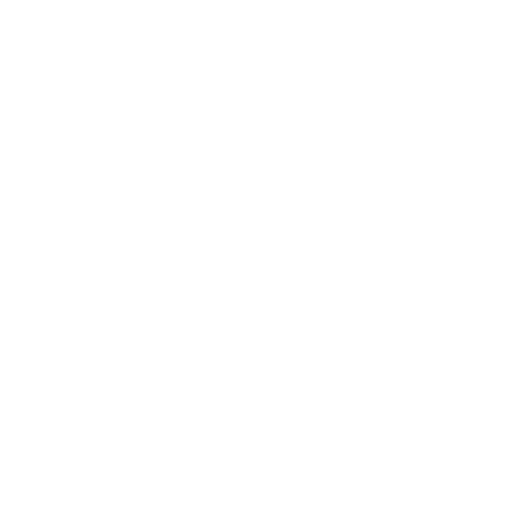
t = 0.00 s
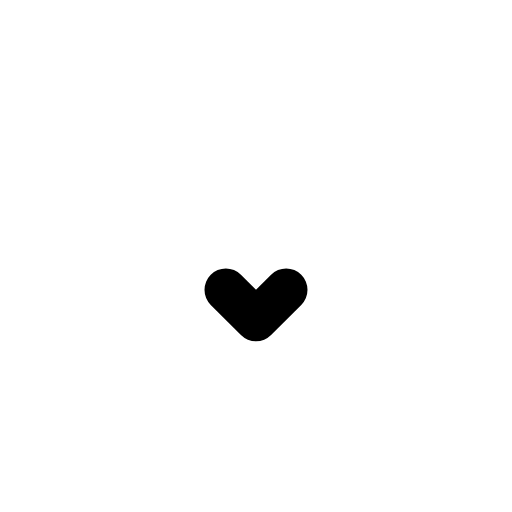
t = 0.08 s
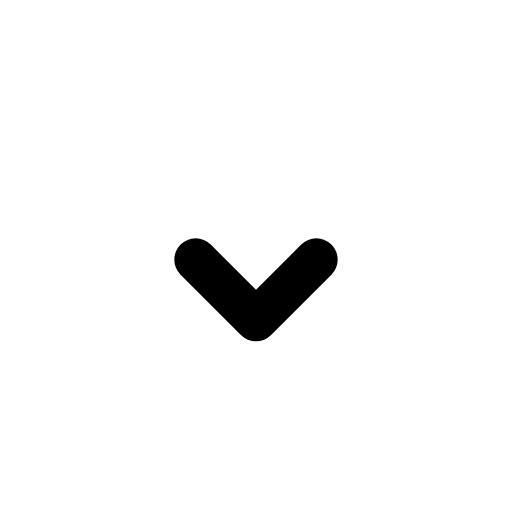
t = 0.15 s
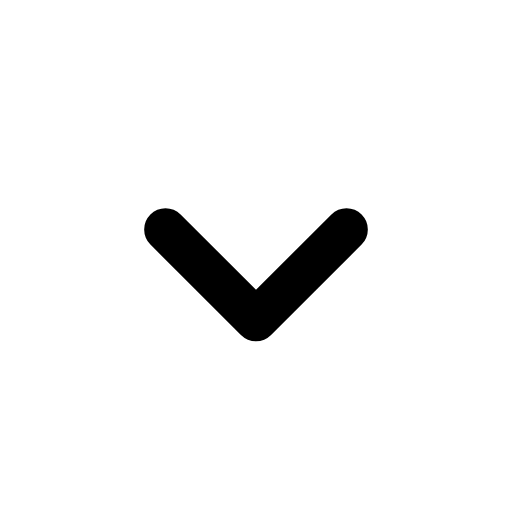
t = 0.23 s
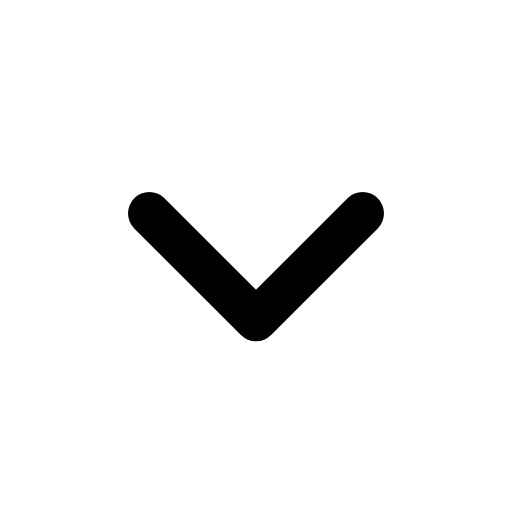
t = 0.30 s

The animated SVG that drew these frames (rendered in a browser with its animation timeline set to each time). Animation: 1 SMIL element (animate=1); one cycle of 0.30 s.

<svg xmlns="http://www.w3.org/2000/svg" width="24" height="24" viewBox="0 0 24 24">
	<g transform="rotate(-90 12 12)">
		<path d="M9 12L14 7M9 12L14 17" stroke="currentColor" stroke-width="2" stroke-linecap="round" stroke-dasharray="8" stroke-dashoffset="8">
			<animate attributeName="stroke-dashoffset" values="8;0" dur="0.3s" fill="freeze" />
		</path>
	</g>
</svg>
